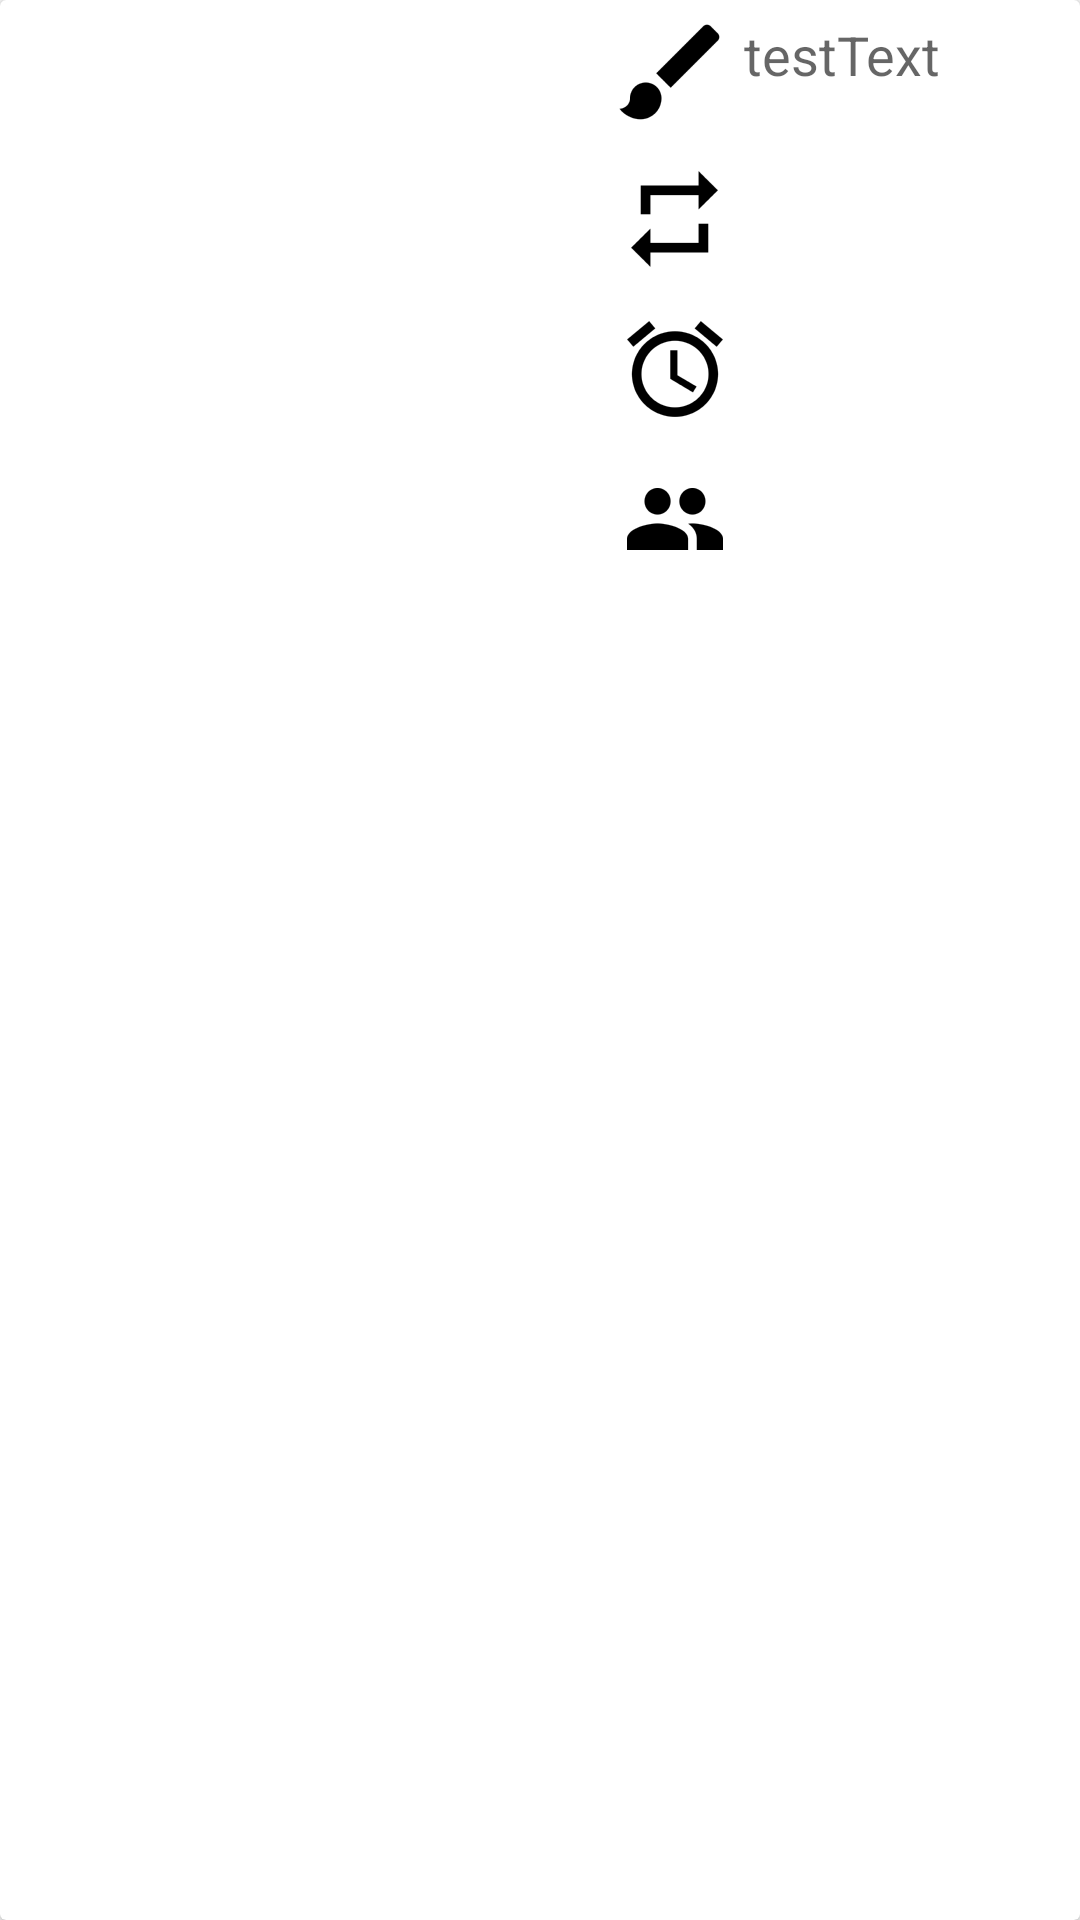

Here is an Android app screen rendered from its layout file. Give the layout XML and the strings, colors and styles it references.
<!-- AndroidManifest.xml: application theme AppTheme.NoActionBar -->
<!-- res/layout/card_layout_ingame.xml -->
<?xml version="1.0" encoding="utf-8"?>
<android.support.v7.widget.CardView xmlns:android="http://schemas.android.com/apk/res/android"
    android:id="@+id/ingame_cv"
    xmlns:card_view="http://schemas.android.com/apk/res-auto"
    android:layout_width="match_parent"
    android:layout_height="wrap_content"
    android:layout_marginBottom="@dimen/md_keylines"
    android:layout_marginLeft="@dimen/md_keylines"
    android:layout_marginRight="@dimen/md_keylines"
    style="@style/MyCardViewStyle"
    >
    <LinearLayout
        android:layout_width="match_parent"
        android:layout_height="wrap_content"
        android:orientation="horizontal">
        <ImageView
            android:layout_width="wrap_content"
            android:layout_height="wrap_content"
            android:id="@+id/ingame_picture"
            android:layout_margin="25dp"
            android:minHeight="150dp"
            android:minWidth="150dp"
            android:background="#ffffff"
            android:padding="1dp"
            android:elevation="0dp"/>
        <LinearLayout
            android:layout_width="match_parent"
            android:layout_height="wrap_content"
            android:orientation="vertical">
            <LinearLayout
                android:layout_width="match_parent"
                android:layout_height="wrap_content"
                android:orientation="horizontal">
                <ImageView
                    android:layout_width="wrap_content"
                    android:layout_height="wrap_content"
                    android:src="@drawable/ic_title"
                    android:contentDescription="" />
                <TextView
                    android:id="@+id/ingame_title"
                    android:layout_width="wrap_content"
                    android:layout_height="wrap_content"
                    android:paddingTop="6dp"
                    android:textAppearance="?android:attr/textAppearanceMedium"
                    android:text="testText" android:singleLine="false"/>
            </LinearLayout>
        <TableLayout
            android:id="@+id/create_game_settings"
            android:layout_width="wrap_content"
            android:layout_height="match_parent"
            android:layout_gravity="center_vertical|center_horizontal"
            android:stretchColumns="1">
            <TableRow
                android:layout_width="match_parent"
                android:layout_height="0dp"
                android:weightSum="2"
                android:padding="1dp" >
                <ImageView
                    android:layout_width="wrap_content"
                    android:layout_height="wrap_content"
                    android:src="@drawable/ic_av_repeat"
                    android:contentDescription="" />
                <TextView
                    android:id="@+id/ingame_current_round"
                    android:layout_width="match_parent"
                    android:layout_height="wrap_content"
                    android:paddingTop="10dp"
                    android:textAppearance="?android:attr/textAppearanceMedium"/>
            </TableRow>
            <TableRow
                android:layout_width="match_parent"
                android:layout_height="0dp"
                android:weightSum="2"
                android:padding="1dp" >
                <ImageView
                    android:layout_width="wrap_content"
                    android:layout_height="wrap_content"
                    android:src="@drawable/ic_action_alarm"
                    android:contentDescription="" />
                <TextView
                    android:id="@+id/ingame_seconds"
                    android:layout_width="match_parent"
                    android:layout_height="wrap_content"
                    android:paddingTop="10dp"
                    android:textAppearance="?android:attr/textAppearanceMedium"/>
            </TableRow>

            <TableRow
                android:layout_width="match_parent"
                android:layout_height="0dp"
                android:weightSum="2"
                android:padding="1dp" >
                <ImageView
                    android:layout_width="wrap_content"
                    android:layout_height="wrap_content"
                    android:src="@drawable/ic_social_people"
                    android:contentDescription="" />
                <TextView
                    android:id="@+id/ingame_people_count"
                    android:layout_width="match_parent"
                    android:layout_height="wrap_content"
                    android:paddingTop="10dp"
                    android:textAppearance="?android:attr/textAppearanceMedium"/>
            </TableRow>
        </TableLayout>
        </LinearLayout>
    </LinearLayout>


</android.support.v7.widget.CardView>
<!-- resources referenced by this layout -->
<resources>
  <dimen name="md_keylines">16dp</dimen>
  <!-- drawable ic_action_alarm: png bitmap (drawable-hdpi, 2045 bytes) -->
  <!-- drawable ic_av_repeat: png bitmap (drawable-hdpi, 768 bytes) -->
  <!-- drawable ic_social_people: png bitmap (drawable-hdpi, 1099 bytes) -->
  <!-- drawable ic_title: png bitmap (drawable-hdpi, 874 bytes) -->
  <style name="MyCardViewStyle" parent="Theme.AppCompat.Light">
          <item name="cardCornerRadius">2dp</item>
          <item name="cardElevation">2dp</item>
          <item name="contentPaddingBottom">0dp</item>
          <item name="contentPaddingTop">0dp</item>
          <item name="contentPaddingLeft">0dp</item>
          <item name="contentPaddingRight">0dp</item>
          <item name="cardBackgroundColor">#ffffff</item>
      </style>
  <style name="AppTheme.NoActionBar">
          <item name="windowActionBar">false</item>
          <item name="windowNoTitle">true</item>
          <item name="android:windowDrawsSystemBarBackgrounds">true</item>
          <item name="android:statusBarColor">@color/primary</item>
      </style>
  <color name="primary">#FF9800</color>
</resources>
